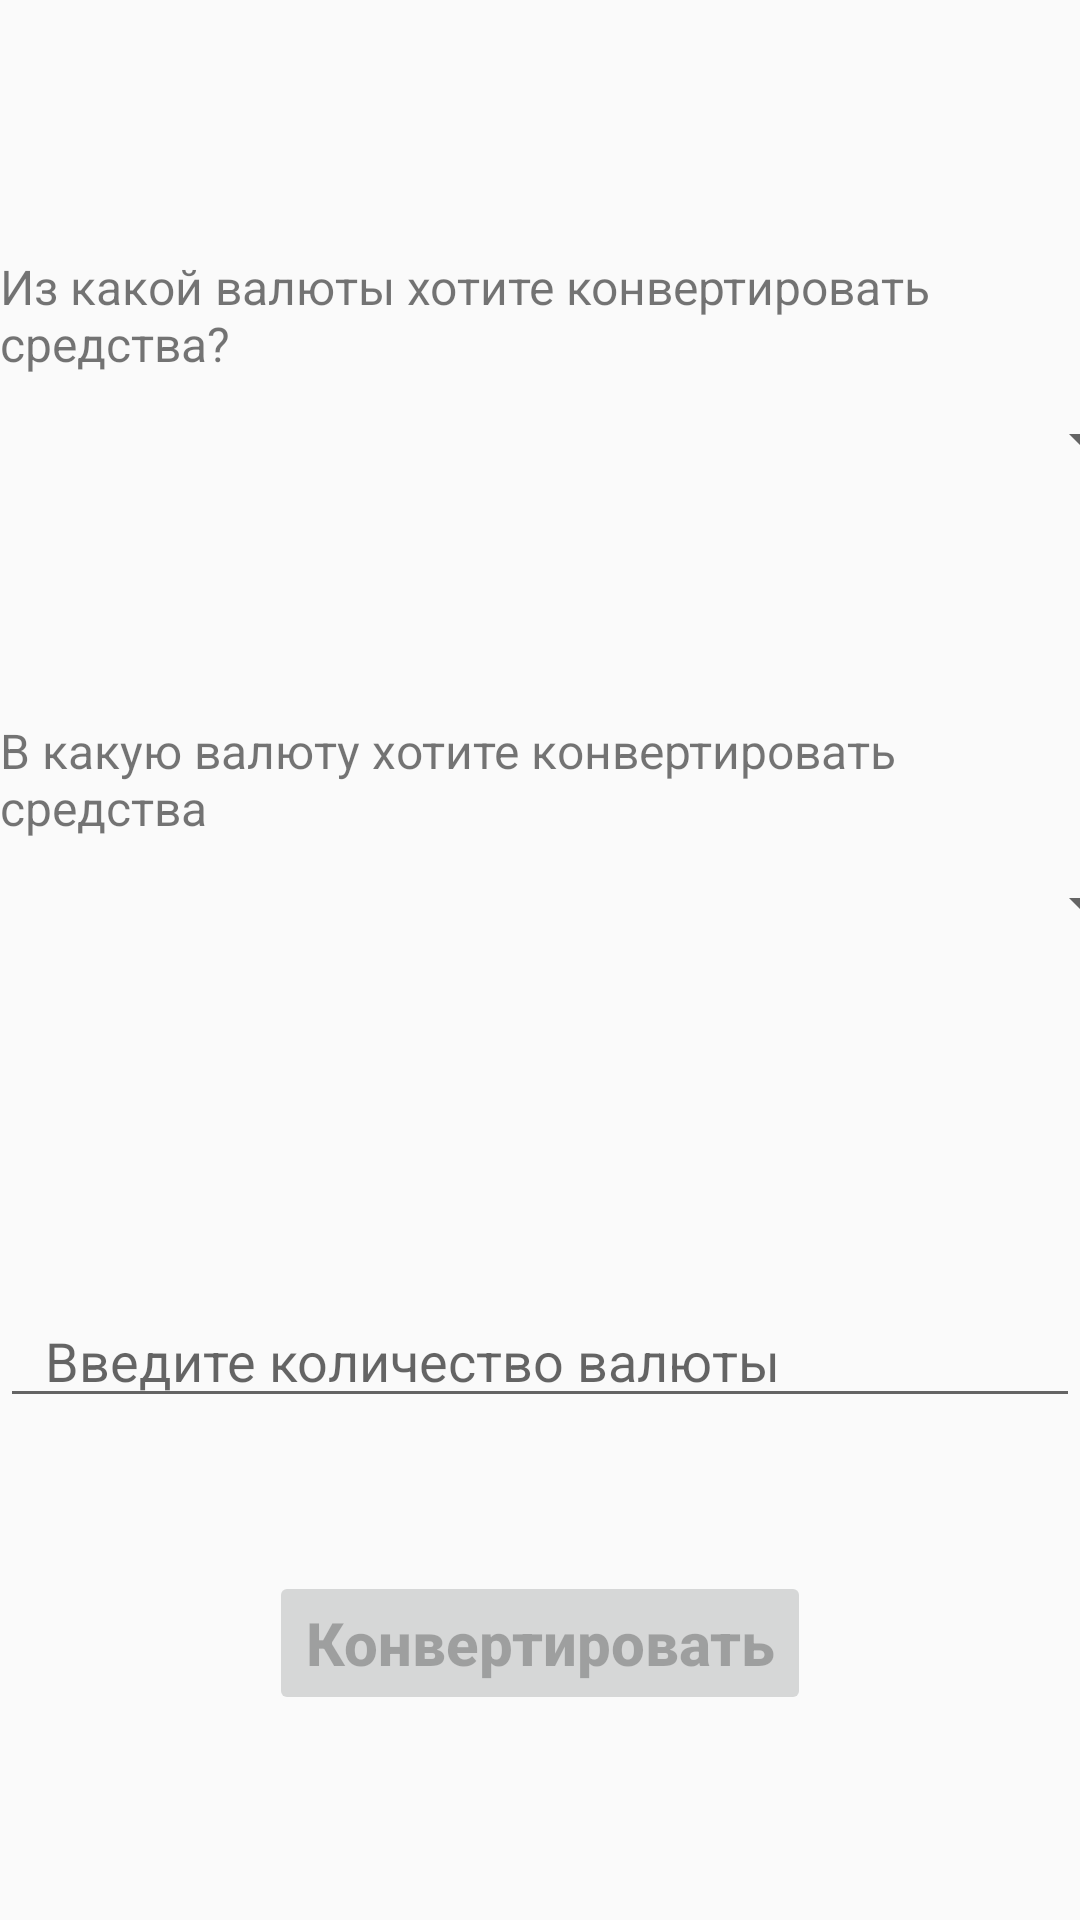

Android layout source for this screen:
<!-- AndroidManifest.xml: application theme Theme.AppCompat.DayNight -->
<!-- res/layout/activity_select_currency.xml -->
<?xml version="1.0" encoding="utf-8"?>
<androidx.constraintlayout.widget.ConstraintLayout xmlns:android="http://schemas.android.com/apk/res/android"
    xmlns:app="http://schemas.android.com/apk/res-auto"
    xmlns:tools="http://schemas.android.com/tools"
    android:layout_width="match_parent"
    android:layout_height="match_parent"
    tools:context=".SelectCurrencyActivity">

    <TextView
        android:id="@+id/textView3"
        android:layout_width="match_parent"
        android:layout_height="wrap_content"
        android:text="Из какой валюты хотите конвертировать средства?"
        android:textSize="16dp"
        app:layout_constraintBottom_toBottomOf="parent"
        app:layout_constraintTop_toTopOf="parent"
        app:layout_constraintVertical_bias="0.141"
        tools:layout_editor_absoluteX="0dp" />

    <Spinner
        android:id="@+id/from_spinner"
        android:layout_width="410dp"
        android:layout_height="43dp"
        app:layout_constraintBottom_toBottomOf="parent"
        app:layout_constraintEnd_toEndOf="parent"
        app:layout_constraintStart_toStartOf="parent"
        app:layout_constraintTop_toBottomOf="@+id/textView3"
        app:layout_constraintVertical_bias="0.0" />

    <TextView
        android:id="@+id/textView2"
        android:layout_width="match_parent"
        android:layout_height="wrap_content"
        android:text="В какую валюту хотите конвертировать средства"
        android:textSize="16dp"
        app:layout_constraintBottom_toBottomOf="parent"
        app:layout_constraintTop_toBottomOf="@+id/from_spinner"
        app:layout_constraintVertical_bias="0.165"
        tools:layout_editor_absoluteX="-1dp" />

    <Spinner
        android:id="@+id/to_spinner"
        android:layout_width="410dp"
        android:layout_height="43dp"
        app:layout_constraintBottom_toBottomOf="parent"
        app:layout_constraintEnd_toEndOf="parent"
        app:layout_constraintStart_toStartOf="parent"
        app:layout_constraintTop_toBottomOf="@+id/textView2"
        app:layout_constraintVertical_bias="0.0" />

    <EditText
        android:id="@+id/count_editText"
        android:layout_width="match_parent"
        android:layout_height="wrap_content"
        android:hint="Введите количество валюты"
        android:inputType="numberDecimal"
        android:paddingStart="15dp"
        app:layout_constraintBottom_toBottomOf="parent"
        app:layout_constraintEnd_toEndOf="parent"
        app:layout_constraintHorizontal_bias="0.0"
        app:layout_constraintStart_toStartOf="parent"
        app:layout_constraintTop_toBottomOf="@+id/to_spinner"
        app:layout_constraintVertical_bias="0.393" />

    <Button
        android:id="@+id/convert_button"
        android:layout_width="wrap_content"
        android:layout_height="wrap_content"
        android:enabled="false"
        android:text="Конвертировать"
        android:textAllCaps="false"
        android:textSize="20dp"
        android:textStyle="bold"
        app:layout_constraintBottom_toBottomOf="parent"
        app:layout_constraintEnd_toEndOf="parent"
        app:layout_constraintStart_toStartOf="parent"
        app:layout_constraintTop_toBottomOf="@+id/count_editText"
        app:layout_constraintVertical_bias="0.427" />


</androidx.constraintlayout.widget.ConstraintLayout>
<!-- resources referenced by this layout -->
<resources>

</resources>
